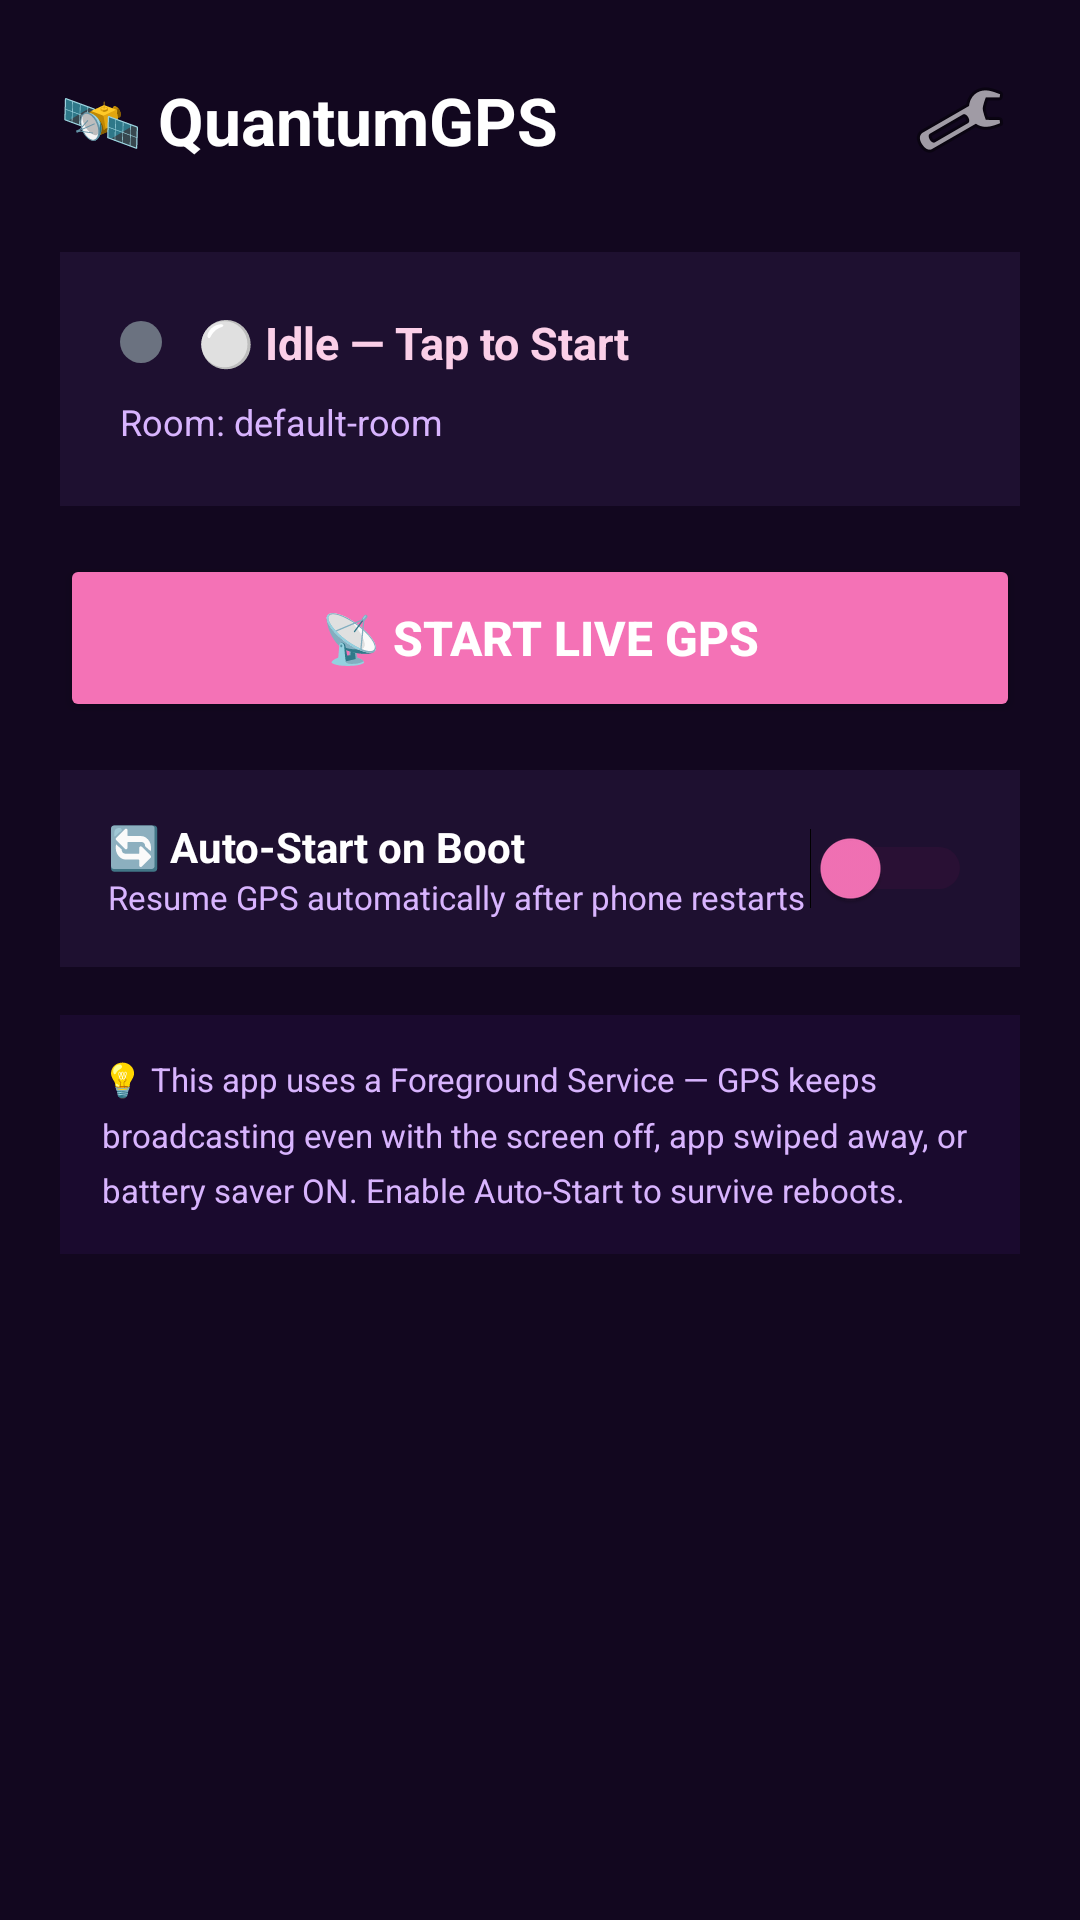

Write the Android layout XML for this screen, with the resource values it uses.
<!-- AndroidManifest.xml: application theme Theme.QuantumGPS -->
<!-- res/layout/activity_main.xml -->
<?xml version="1.0" encoding="utf-8"?>
<ScrollView xmlns:android="http://schemas.android.com/apk/res/android"
    android:layout_width="match_parent"
    android:layout_height="match_parent"
    android:background="#12071f"
    android:fillViewport="true">

    <LinearLayout
        android:layout_width="match_parent"
        android:layout_height="wrap_content"
        android:orientation="vertical"
        android:padding="20dp">

        
        <LinearLayout
            android:layout_width="match_parent"
            android:layout_height="wrap_content"
            android:orientation="horizontal"
            android:gravity="center_vertical"
            android:layout_marginBottom="24dp">

            <TextView
                android:layout_width="0dp"
                android:layout_height="wrap_content"
                android:layout_weight="1"
                android:text="🛰️ QuantumGPS"
                android:textColor="#ffffff"
                android:textSize="22sp"
                android:textStyle="bold" />

            <ImageButton
                android:id="@+id/btnSettings"
                android:layout_width="40dp"
                android:layout_height="40dp"
                android:background="@android:color/transparent"
                android:src="@android:drawable/ic_menu_preferences"
                android:contentDescription="Settings" />
        </LinearLayout>

        
        <LinearLayout
            android:layout_width="match_parent"
            android:layout_height="wrap_content"
            android:orientation="vertical"
            android:background="#1E1030"
            android:padding="20dp"
            android:layout_marginBottom="16dp">

            <LinearLayout
                android:layout_width="match_parent"
                android:layout_height="wrap_content"
                android:orientation="horizontal"
                android:gravity="center_vertical"
                android:layout_marginBottom="8dp">

                <View
                    android:id="@+id/statusDot"
                    android:layout_width="14dp"
                    android:layout_height="14dp"
                    android:background="@drawable/dot_grey"
                    android:layout_marginEnd="12dp" />

                <TextView
                    android:id="@+id/tvStatus"
                    android:layout_width="wrap_content"
                    android:layout_height="wrap_content"
                    android:text="⚪ Idle — Tap to Start"
                    android:textColor="#fbcfe8"
                    android:textSize="15sp"
                    android:textStyle="bold" />
            </LinearLayout>

            <TextView
                android:id="@+id/tvRoom"
                android:layout_width="wrap_content"
                android:layout_height="wrap_content"
                android:text="Room: default-room"
                android:textColor="#d8b4fe"
                android:textSize="12sp" />
        </LinearLayout>

        
        <Button
            android:id="@+id/btnToggle"
            android:layout_width="match_parent"
            android:layout_height="56dp"
            android:text="📡 Start Live GPS"
            android:textColor="#ffffff"
            android:textSize="16sp"
            android:textStyle="bold"
            android:backgroundTint="@color/primary"
            android:layout_marginBottom="16dp" />

        
        <LinearLayout
            android:layout_width="match_parent"
            android:layout_height="wrap_content"
            android:orientation="horizontal"
            android:gravity="center_vertical"
            android:background="#1E1030"
            android:padding="16dp"
            android:layout_marginBottom="16dp">

            <LinearLayout
                android:layout_width="0dp"
                android:layout_height="wrap_content"
                android:layout_weight="1"
                android:orientation="vertical">

                <TextView
                    android:layout_width="wrap_content"
                    android:layout_height="wrap_content"
                    android:text="🔄 Auto-Start on Boot"
                    android:textColor="#ffffff"
                    android:textSize="14sp"
                    android:textStyle="bold" />

                <TextView
                    android:layout_width="wrap_content"
                    android:layout_height="wrap_content"
                    android:text="Resume GPS automatically after phone restarts"
                    android:textColor="#d8b4fe"
                    android:textSize="11sp" />
            </LinearLayout>

            <Switch
                android:id="@+id/switchAutoStart"
                android:layout_width="wrap_content"
                android:layout_height="wrap_content"
                android:thumbTint="#f472b6"
                android:trackTint="#4a1040" />
        </LinearLayout>

        
        <LinearLayout
            android:id="@+id/cardTelemetry"
            android:layout_width="match_parent"
            android:layout_height="wrap_content"
            android:orientation="vertical"
            android:background="#1E1030"
            android:padding="16dp"
            android:layout_marginBottom="16dp"
            android:visibility="gone">

            <TextView
                android:layout_width="wrap_content"
                android:layout_height="wrap_content"
                android:text="📊 Live Telemetry"
                android:textColor="#f472b6"
                android:textSize="13sp"
                android:textStyle="bold"
                android:layout_marginBottom="12dp" />

            <TextView
                android:id="@+id/tvCoords"
                android:layout_width="wrap_content"
                android:layout_height="wrap_content"
                android:text="📍 Acquiring GPS..."
                android:textColor="#fbcfe8"
                android:textSize="13sp"
                android:fontFamily="monospace"
                android:layout_marginBottom="6dp" />

            <TextView
                android:id="@+id/tvSpeed"
                android:layout_width="wrap_content"
                android:layout_height="wrap_content"
                android:text="⚡ Speed: 0 km/h"
                android:textColor="#fbcfe8"
                android:textSize="13sp"
                android:layout_marginBottom="6dp" />

            <TextView
                android:id="@+id/tvAccuracy"
                android:layout_width="wrap_content"
                android:layout_height="wrap_content"
                android:text="🎯 Accuracy: —"
                android:textColor="#fbcfe8"
                android:textSize="13sp"
                android:layout_marginBottom="6dp" />

            <TextView
                android:id="@+id/tvUptime"
                android:layout_width="wrap_content"
                android:layout_height="wrap_content"
                android:text="⏱️ Uptime: 00:00:00"
                android:textColor="#fbcfe8"
                android:textSize="13sp" />
        </LinearLayout>

        
        <TextView
            android:layout_width="match_parent"
            android:layout_height="wrap_content"
            android:background="#1a0a2e"
            android:padding="14dp"
            android:text="💡 This app uses a Foreground Service — GPS keeps broadcasting even with the screen off, app swiped away, or battery saver ON. Enable Auto-Start to survive reboots."
            android:textColor="#d8b4fe"
            android:textSize="11sp"
            android:lineSpacingMultiplier="1.4" />

    </LinearLayout>
</ScrollView>
<!-- resources referenced by this layout -->
<resources>
  <color name="primary">#f472b6</color>
  <!-- drawable dot_grey (drawable) -->
  <?xml version="1.0" encoding="utf-8"?>
  <shape xmlns:android="http://schemas.android.com/apk/res/android"
      android:shape="oval">
      <solid android:color="#6b7280" />
  </shape>
  <style name="Theme.QuantumGPS" parent="Theme.MaterialComponents.DayNight.NoActionBar">
          <item name="colorPrimary">@color/primary</item>
          <item name="colorPrimaryVariant">@color/primary_dark</item>
          <item name="colorOnPrimary">#ffffff</item>
          <item name="android:windowBackground">@color/background</item>
          <item name="android:statusBarColor">@color/background</item>
      </style>
  <color name="primary_dark">#c084fc</color>
  <color name="background">#12071f</color>
</resources>
